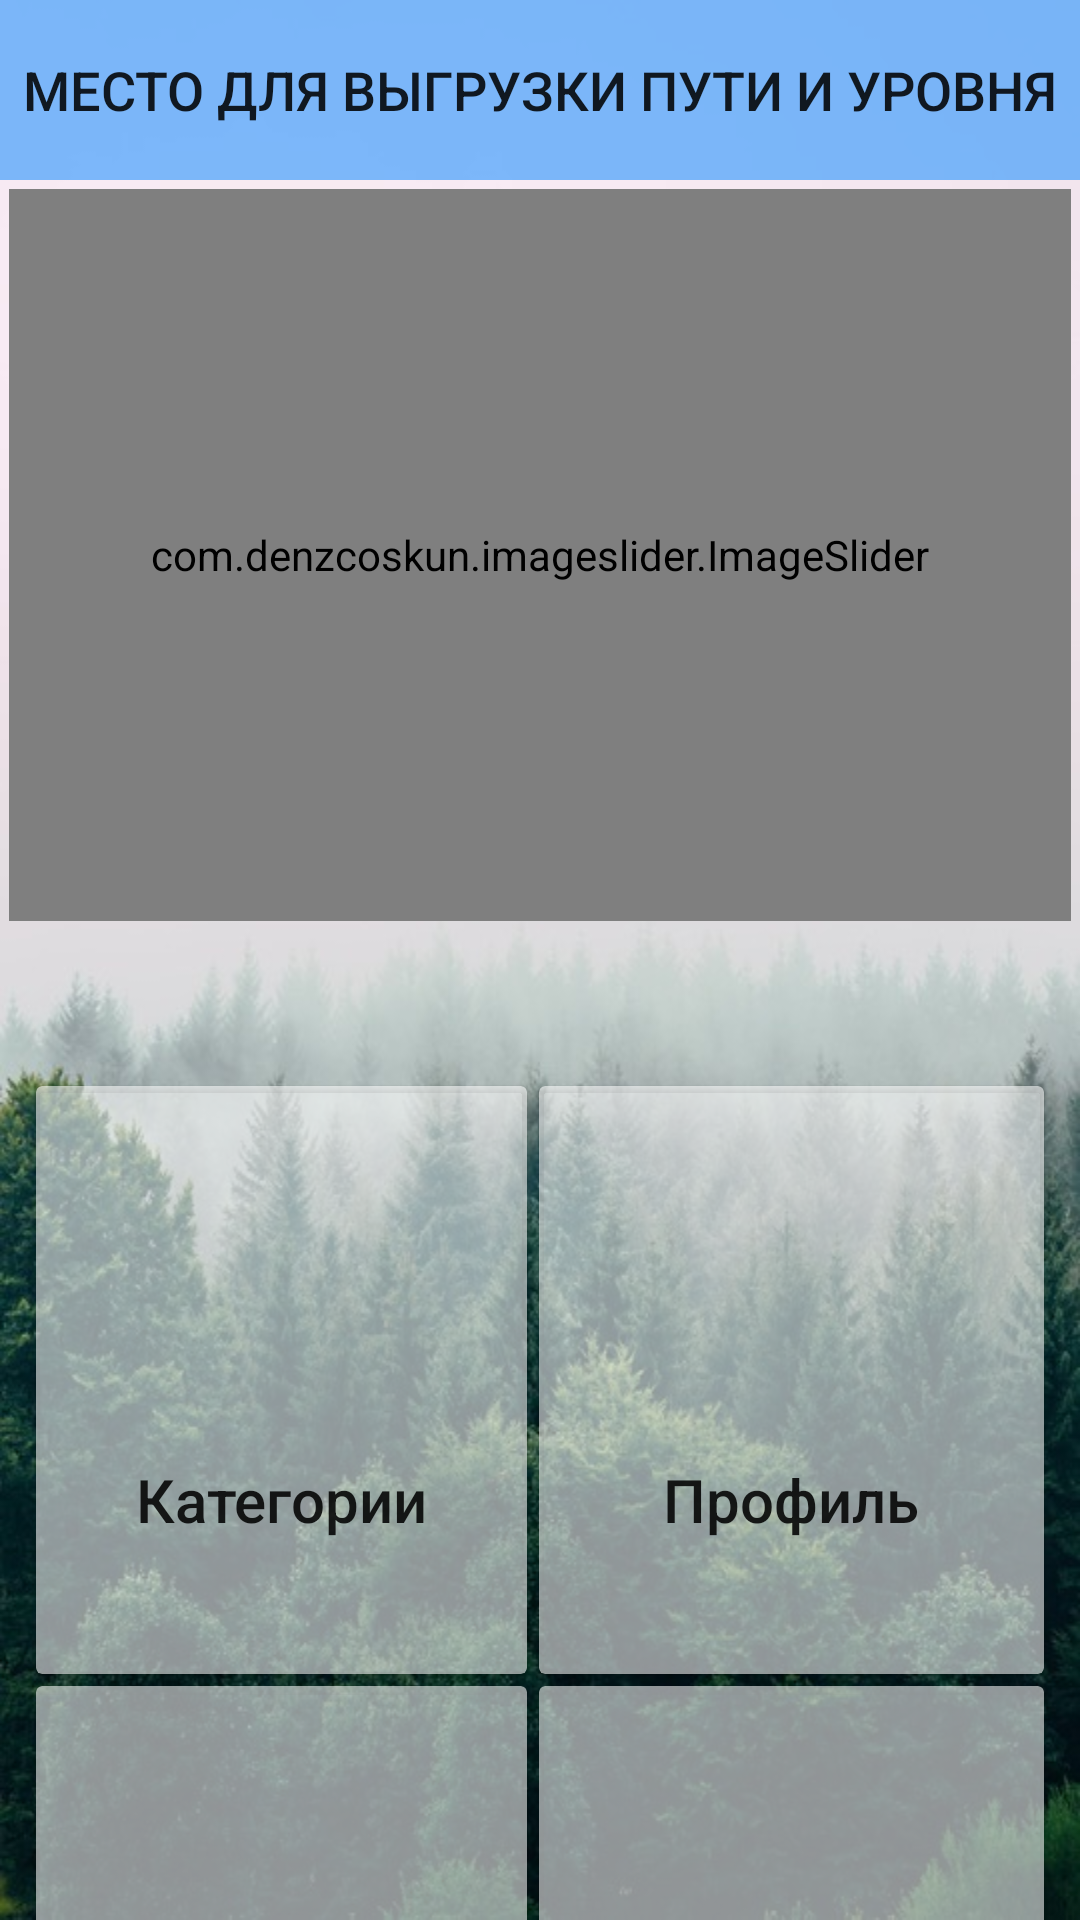

The Android layout XML behind this screen, and the referenced resources:
<!-- AndroidManifest.xml: application theme AppTheme -->
<!-- res/layout/activity_main.xml -->
<?xml version="1.0" encoding="utf-8"?>
<androidx.constraintlayout.widget.ConstraintLayout xmlns:android="http://schemas.android.com/apk/res/android"
    xmlns:app="http://schemas.android.com/apk/res-auto"
    xmlns:tools="http://schemas.android.com/tools"
    android:layout_width="match_parent"
    android:layout_height="match_parent"
    tools:context=".MainActivity"
    android:background="@drawable/background_main">

    <LinearLayout
        android:id="@+id/LiearLayout1"
        android:layout_width="match_parent"
        android:layout_height="60dp"
        android:orientation="horizontal"
        app:layout_constraintEnd_toEndOf="parent"
        app:layout_constraintStart_toStartOf="parent"
        app:layout_constraintTop_toTopOf="parent">


        <TextView
            android:layout_width="match_parent"
            android:layout_height="match_parent"
            android:background="#901e90ff"
            android:gravity="center"
            android:text="МЕСТО ДЛЯ ВЫГРУЗКИ ПУТИ И УРОВНЯ"
            android:textSize="18dp"
            style="@style/TextAppearance.AppCompat.Title"/>




    </LinearLayout> 

    <LinearLayout
        android:id="@+id/linearLayout"
        android:layout_width="match_parent"
        android:layout_height="250dp"
        android:orientation="vertical"
        app:layout_constraintEnd_toEndOf="parent"
        app:layout_constraintStart_toStartOf="parent"
        app:layout_constraintTop_toBottomOf="@+id/LiearLayout1">


        <com.denzcoskun.imageslider.ImageSlider
            android:id="@+id/image_slider"
            android:layout_width="match_parent"
            android:layout_height="match_parent"
            app:placeholder="@drawable/im1"
            app:error_image="@drawable/im1"
            app:auto_cycle="true"
            app:period="5000"
            app:delay="30"
            app:corner_radius="5"
            android:layout_margin="3dp"/>

    </LinearLayout>



    <GridLayout
        android:layout_width="match_parent"
        android:layout_height="400dp"
        app:layout_constraintBottom_toBottomOf="parent"
        app:layout_constraintEnd_toEndOf="parent"
        app:layout_constraintHorizontal_bias="0.0"
        app:layout_constraintStart_toStartOf="parent"
        app:layout_constraintTop_toBottomOf="@+id/linearLayout"
        app:layout_constraintVertical_bias="0.0"
        android:columnCount="2"
        android:rowCount="2"
        android:layout_marginTop="50dp"
        android:layout_marginLeft="10dp"
        android:layout_marginRight="10dp">

        <androidx.cardview.widget.CardView
            android:layout_width="wrap_content"
            android:layout_height="wrap_content"
            android:layout_row="0"
            android:layout_column="0"
            android:layout_rowWeight="1"
            android:layout_columnWeight="1"
            android:layout_gravity="fill"
            android:layout_margin="2dp"
            app:cardCornerRadius="2dp"
            app:cardElevation="1dp"
            app:cardBackgroundColor="#90ffffff"
            android:clickable="true"
            android:id="@+id/category"
            android:onClick="onClick" >

            <LinearLayout
                android:layout_width="wrap_content"
                android:layout_height="wrap_content"
                android:orientation="vertical"
                android:layout_gravity="center_vertical|center_horizontal"
                android:gravity="center">

                <ImageView
                    android:layout_width="80dp"
                    android:layout_height="80dp"
                    android:background="@android:color/transparent"
                    android:foreground="@drawable/category" />

                <TextView
                    android:layout_width="wrap_content"
                    android:layout_height="wrap_content"
                    android:text="@string/Category"
                    style="@style/TextAppearance.AppCompat.Title"/>


            </LinearLayout>


        </androidx.cardview.widget.CardView>

        <androidx.cardview.widget.CardView
            android:id="@+id/profile"
            android:layout_width="wrap_content"
            android:layout_height="wrap_content"
            android:layout_row="0"
            android:layout_rowWeight="1"
            android:layout_column="1"
            android:layout_columnWeight="1"
            android:layout_gravity="fill"
            android:layout_margin="2dp"
            app:cardCornerRadius="2dp"
            app:cardElevation="1dp"
            app:cardBackgroundColor="#90ffffff"
            android:clickable="true"
            android:onClick="onClick">

            <LinearLayout
                android:layout_width="wrap_content"
                android:layout_height="wrap_content"
                android:layout_gravity="center_vertical|center_horizontal"
                android:gravity="center"
                android:orientation="vertical">

                <ImageView

                    android:layout_width="80dp"
                    android:layout_height="80dp"
                    android:background="@android:color/transparent"
                    android:foreground="@drawable/profile"/>

                <TextView
                    style="@style/TextAppearance.AppCompat.Title"
                    android:layout_width="wrap_content"
                    android:layout_height="wrap_content"
                    android:text="@string/Profile" />


            </LinearLayout>


        </androidx.cardview.widget.CardView>

        <androidx.cardview.widget.CardView
            android:id="@+id/achievments"
            android:layout_width="wrap_content"
            android:layout_height="wrap_content"
            android:layout_row="1"
            android:layout_column="0"
            android:layout_rowWeight="1"
            android:layout_columnWeight="1"
            android:layout_gravity="fill"
            android:layout_margin="2dp"
            app:cardCornerRadius="2dp"
            app:cardElevation="1dp"
            app:cardBackgroundColor="#90ffffff"
            android:onClick="onClick"
            android:clickable="true">

            <LinearLayout
                android:layout_width="wrap_content"
                android:layout_height="wrap_content"
                android:orientation="vertical"
                android:layout_gravity="center_vertical|center_horizontal"
                android:gravity="center">

                <ImageView
                    android:onClick="onClick"
                    android:layout_width="80dp"
                    android:layout_height="80dp"
                    android:foreground="@drawable/promote"
                    android:background="@android:color/transparent"/>

                <TextView
                    android:layout_width="wrap_content"
                    android:layout_height="wrap_content"
                    android:text="@string/Achievements"
                    android:textSize="16dp"
                    style="@style/TextAppearance.AppCompat.Title"/>


            </LinearLayout>


        </androidx.cardview.widget.CardView>

        <androidx.cardview.widget.CardView
            android:id="@+id/button_settings"
            android:layout_width="wrap_content"
            android:layout_height="wrap_content"
            android:layout_row="1"
            android:layout_column="1"
            android:layout_rowWeight="1"
            android:layout_columnWeight="1"
            android:layout_gravity="fill"
            android:layout_margin="2dp"
            app:cardCornerRadius="2dp"
            app:cardElevation="1dp"
            app:cardBackgroundColor="#90ffffff"
            android:onClick="onClick"
            android:clickable="true">

            <LinearLayout
                android:layout_width="wrap_content"
                android:layout_height="wrap_content"
                android:orientation="vertical"
                android:layout_gravity="center_vertical|center_horizontal"
                android:gravity="center">

                <ImageView
                    android:layout_width="80dp"
                    android:layout_height="80dp"
                    android:foreground="@drawable/settings"
                    android:background="@android:color/transparent"/>

                <TextView
                    android:layout_width="wrap_content"
                    android:layout_height="wrap_content"
                    android:text="@string/Setings"
                    style="@style/TextAppearance.AppCompat.Title"
                    />


            </LinearLayout>


        </androidx.cardview.widget.CardView>

    </GridLayout>

</androidx.constraintlayout.widget.ConstraintLayout>
<!-- resources referenced by this layout -->
<resources>
  <!-- drawable background_main: jpg bitmap (drawable, 78619 bytes) -->
  <!-- drawable category: png bitmap (drawable, 6525 bytes) -->
  <!-- drawable im1: jpg bitmap (drawable, 212570 bytes) -->
  <!-- drawable profile: png bitmap (drawable, 27618 bytes) -->
  <!-- drawable promote: png bitmap (drawable, 19210 bytes) -->
  <string name="Achievements">Достижения</string>
  <string name="Category">Категории</string>
  <string name="Profile">Профиль</string>
  <string name="Setings">Настройки</string>
  <style name="AppTheme" parent="Theme.AppCompat.Light.NoActionBar">
          
          <item name="colorPrimary">@color/colorPrimary</item>
          <item name="colorPrimaryDark">@color/colorPrimaryDark</item>
          <item name="colorAccent">@color/colorAccent</item>
          <item name="windowNoTitle">true</item>
          <item name="android:windowFullscreen">true</item>
          
      </style>
  <color name="colorPrimary">#6200EE</color>
  <color name="colorPrimaryDark">#3700B3</color>
  <color name="colorAccent">#03DAC5</color>
</resources>
